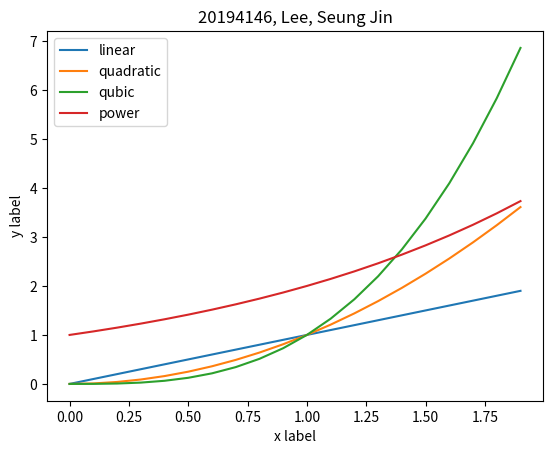

Here is the Python script that generated this plot:
import matplotlib.pyplot as plt

plt.title("20194146, Lee, Seung Jin")	# 차트 제목

x = [x/10 for x in range(20)]
y1 = [(x/10)**2 for x in range(20)]
y2 = [(x/10)**3 for x in range(20)]
y3 = [2**(x/10) for x in range(20)]

# 선 그래프(x값, y값, 레이블)
plt.plot(x, x, label='linear')
plt.plot(x, y1, label='quadratic')
plt.plot(x, y2, label='qubic')
plt.plot(x, y3, label='power')

plt.xlabel("x label")	# X축 레이블 추가
plt.ylabel("y label")	# Y축 레이블 추가
plt.legend()	# 범례 추가(모든 레이블 출력)

plt.show()		# 맷플롯립 차트 출력

